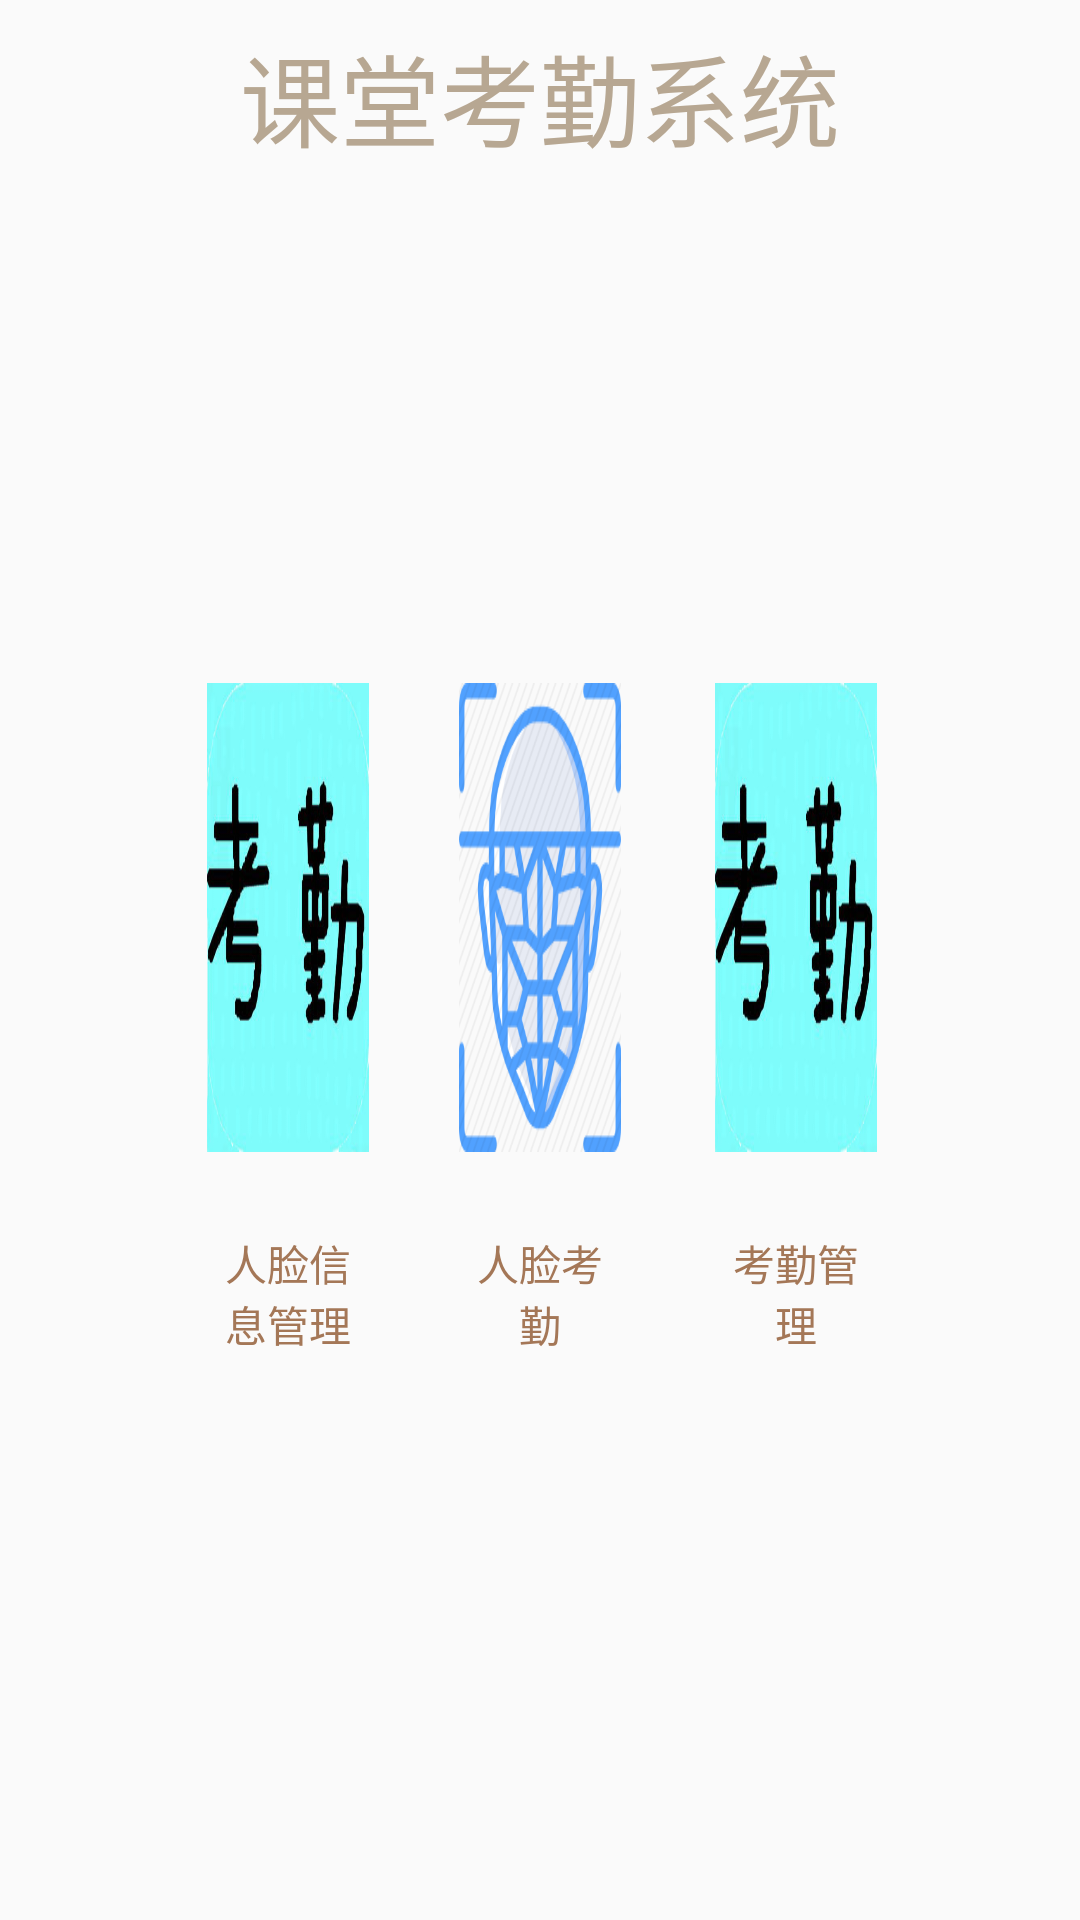

The Android layout XML behind this screen, and the referenced resources:
<!-- AndroidManifest.xml: application theme AppTheme -->
<!-- res/layout/activity_main.xml -->
<?xml version="1.0" encoding="utf-8"?>
<android.support.constraint.ConstraintLayout xmlns:android="http://schemas.android.com/apk/res/android"
    xmlns:app="http://schemas.android.com/apk/res-auto"
    xmlns:tools="http://schemas.android.com/tools"
    android:layout_width="match_parent"
    android:layout_height="match_parent"
    android:background="@drawable/background"
    tools:context=".MainActivity">

    <TextView
        android:id="@+id/textView"
        android:layout_width="wrap_content"
        android:layout_height="wrap_content"
        android:layout_marginEnd="8dp"
        android:layout_marginLeft="8dp"
        android:layout_marginRight="8dp"
        android:layout_marginStart="8dp"
        android:layout_marginTop="8dp"
        android:text="课堂考勤系统"
        android:textSize="100px"
        android:textColor="#b7a792"
        app:layout_constraintEnd_toEndOf="parent"
        app:layout_constraintStart_toStartOf="parent"
        app:layout_constraintTop_toTopOf="parent" />

    <TextView
        android:id="@+id/username"
        android:layout_width="wrap_content"
        android:layout_height="wrap_content"
        android:layout_marginEnd="8dp"
        android:layout_marginRight="8dp"
        android:layout_marginTop="8dp"
        android:textSize="30px"
        app:layout_constraintEnd_toEndOf="parent"
        app:layout_constraintTop_toTopOf="parent" />

    <TextView
        android:id="@+id/userclass"
        android:layout_width="wrap_content"
        android:layout_height="wrap_content"
        android:layout_marginEnd="8dp"
        android:layout_marginRight="8dp"
        android:layout_marginTop="8dp"
        android:textSize="30px"
        app:layout_constraintEnd_toEndOf="parent"
        app:layout_constraintTop_toBottomOf="@+id/username" />

    <ImageView
        android:id="@+id/student"
        android:background="@drawable/timg"
        android:layout_height="0dp"
        android:layout_width="0dp"
        app:layout_constraintWidth_percent="0.15"
        app:layout_constraintVertical_bias="0.470588"
        app:layout_constraintTop_toTopOf="parent"
        app:layout_constraintRight_toRightOf="parent"
        app:layout_constraintLeft_toLeftOf="parent"
        app:layout_constraintHorizontal_bias="0.225"
        app:layout_constraintHeight_percent="0.244444"
        app:layout_constraintBottom_toBottomOf="parent"/>
    <TextView
        android:id="@+id/student_text"
        android:layout_width="0dp"
        android:layout_height="0dp"
        android:gravity="center"
        android:text="人脸信息管理"
        android:textColor="#a47757"
        app:layout_constraintBottom_toBottomOf="parent"
        app:layout_constraintHeight_percent="0.084444444"
        app:layout_constraintHorizontal_bias="0.225"
        app:layout_constraintLeft_toLeftOf="parent"
        app:layout_constraintRight_toRightOf="parent"
        app:layout_constraintTop_toTopOf="parent"
        app:layout_constraintVertical_bias="0.68932"
        app:layout_constraintWidth_percent="0.15" />

    <ImageView
        android:id="@+id/fece"
        android:background="@drawable/face"
        android:layout_height="0dp"
        android:layout_width="0dp"
        app:layout_constraintWidth_percent="0.15"
        app:layout_constraintVertical_bias="0.470588"
        app:layout_constraintTop_toTopOf="parent"
        app:layout_constraintRight_toRightOf="parent"
        app:layout_constraintLeft_toLeftOf="parent"
        app:layout_constraintHorizontal_bias="0.5"
        app:layout_constraintHeight_percent="0.244444"
        app:layout_constraintBottom_toBottomOf="parent"/>

    <TextView
        android:id="@+id/fece_text"
        android:layout_width="0dp"
        android:layout_height="0dp"
        android:gravity="center"
        android:text="人脸考勤"
        android:textColor="#a47757"
        app:layout_constraintBottom_toBottomOf="parent"
        app:layout_constraintHeight_percent="0.084444444"
        app:layout_constraintHorizontal_bias="0.5"
        app:layout_constraintLeft_toLeftOf="parent"
        app:layout_constraintRight_toRightOf="parent"
        app:layout_constraintTop_toTopOf="parent"
        app:layout_constraintVertical_bias="0.68932"
        app:layout_constraintWidth_percent="0.15" />

    <ImageView
        android:id="@+id/management"
        android:background="@drawable/timg"
        android:layout_height="0dp"
        android:layout_width="0dp"
        app:layout_constraintWidth_percent="0.15"
        app:layout_constraintVertical_bias="0.470588"
        app:layout_constraintTop_toTopOf="parent"
        app:layout_constraintRight_toRightOf="parent"
        app:layout_constraintLeft_toLeftOf="parent"
        app:layout_constraintHorizontal_bias="0.7794"
        app:layout_constraintHeight_percent="0.244444"
        app:layout_constraintBottom_toBottomOf="parent"/>

    <TextView
        android:id="@+id/management_text"
        android:layout_width="0dp"
        android:layout_height="0dp"
        android:gravity="center"
        android:text="考勤管理"
        android:textColor="#a47757"
        app:layout_constraintBottom_toBottomOf="parent"
        app:layout_constraintHeight_percent="0.084444444"
        app:layout_constraintHorizontal_bias="0.7794"
        app:layout_constraintLeft_toLeftOf="parent"
        app:layout_constraintRight_toRightOf="parent"
        app:layout_constraintTop_toTopOf="parent"
        app:layout_constraintVertical_bias="0.68932"
        app:layout_constraintWidth_percent="0.15" />

</android.support.constraint.ConstraintLayout>
<!-- resources referenced by this layout -->
<resources>
  <!-- drawable face: png bitmap (drawable, 27350 bytes) -->
  <!-- drawable timg: jpg bitmap (drawable, 39411 bytes) -->
  <style name="AppTheme" parent="Base.Theme.AppCompat.Light.DarkActionBar">
          
          <item name="colorPrimary">@color/colorPrimary</item>
          <item name="colorPrimaryDark">@color/colorPrimaryDark</item>
          <item name="colorAccent">@color/colorAccent</item>
  
          <item name="windowNoTitle">true</item>
          <item name="android:windowFullscreen">true</item>
      </style>
  <!-- not gathered from this repository: default colours our renderer supplied (Android Studio template values) -->
  <color name="colorPrimary">#FF6200EE</color>
  <color name="colorPrimaryDark">#FF3700B3</color>
  <color name="colorAccent">#FF03DAC5</color>
</resources>
